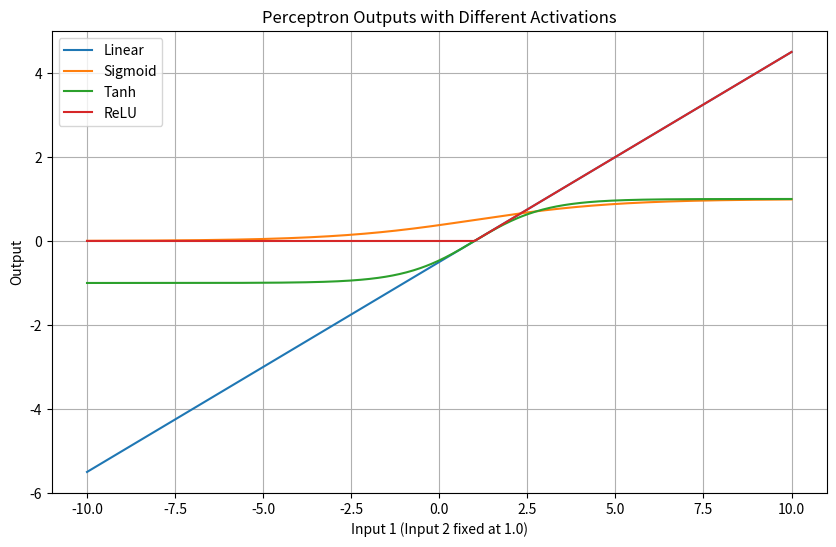
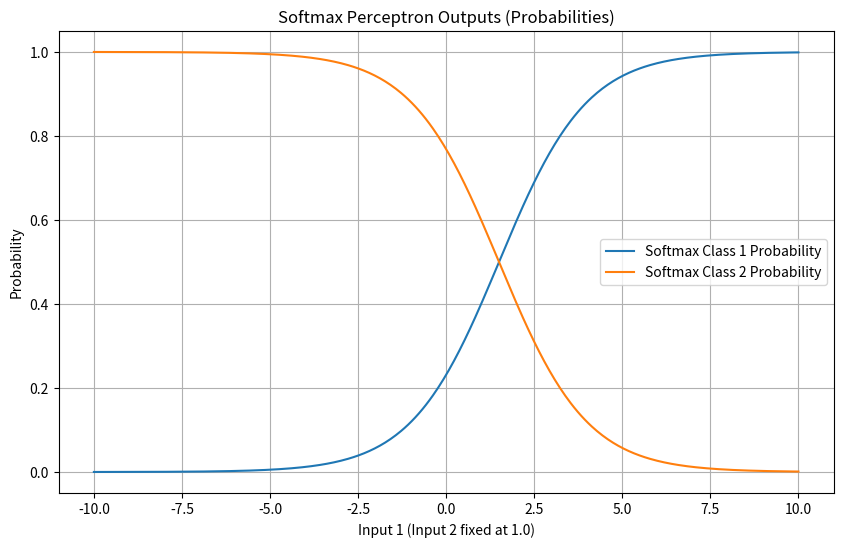

These charts were generated, in order, by the following Python code:
#!/usr/bin/env python
# coding: utf-8

# In[3]:


import math
import matplotlib.pyplot as plt
import numpy as np

class Perceptron:
    def __init__(self, input_size, activation='linear', output_size=1):
        self.input_size = input_size
        self.output_size = output_size
        
        if output_size == 1:
            self.weights = [0.0] * input_size  
            self.bias = 0.0
        else:
            self.weights = np.zeros((output_size, input_size))  
            self.bias = np.zeros(output_size)
        
        # Select activation function
        if activation == 'linear':
            self.activation = self.linear
        elif activation == 'sigmoid':
            self.activation = self.sigmoid
        elif activation == 'tanh':
            self.activation = self.tanh
        elif activation == 'relu':
            self.activation = self.relu
        elif activation == 'softmax':
            if output_size == 1:
                raise ValueError("Softmax requires output_size > 1")
            self.activation = self.softmax
        else:
            raise ValueError("Unsupported activation function")
        self.activation_name = activation
    
    def linear(self, x):
        return x
    
    def sigmoid(self, x):
        return 1 / (1 + math.exp(-x))
    
    def tanh(self, x):
        return math.tanh(x)
    
    def relu(self, x):
        return max(0, x)
    
    def softmax(self, x_vec):
        e_x = np.exp(x_vec - np.max(x_vec))  # stability trick
        return e_x / e_x.sum()
    
    def forward(self, inputs):
        if self.output_size == 1:
            weighted_sum = sum(w * i for w, i in zip(self.weights, inputs)) + self.bias
            return self.activation(weighted_sum)
        else:
            weighted_sum = np.dot(self.weights, inputs) + self.bias
            return self.activation(weighted_sum)


def plot_perceptron_outputs():
    input2 = 1.0
    input1_vals = np.linspace(-10, 10, 400)
    weights = [0.5, -0.6]
    bias = 0.1

    # Single-output perceptrons
    perceptron_linear = Perceptron(2, activation='linear')
    perceptron_linear.weights = weights
    perceptron_linear.bias = bias

    perceptron_sigmoid = Perceptron(2, activation='sigmoid')
    perceptron_sigmoid.weights = weights
    perceptron_sigmoid.bias = bias

    perceptron_tanh = Perceptron(2, activation='tanh')
    perceptron_tanh.weights = weights
    perceptron_tanh.bias = bias

    perceptron_relu = Perceptron(2, activation='relu')
    perceptron_relu.weights = weights
    perceptron_relu.bias = bias

    outputs_linear = []
    outputs_sigmoid = []
    outputs_tanh = []
    outputs_relu = []

    for x1 in input1_vals:
        inputs = [x1, input2]
        outputs_linear.append(perceptron_linear.forward(inputs))
        outputs_sigmoid.append(perceptron_sigmoid.forward(inputs))
        outputs_tanh.append(perceptron_tanh.forward(inputs))
        outputs_relu.append(perceptron_relu.forward(inputs))

    plt.figure(figsize=(10, 6))
    plt.plot(input1_vals, outputs_linear, label='Linear')
    plt.plot(input1_vals, outputs_sigmoid, label='Sigmoid')
    plt.plot(input1_vals, outputs_tanh, label='Tanh')
    plt.plot(input1_vals, outputs_relu, label='ReLU')

    plt.title('Perceptron Outputs with Different Activations')
    plt.xlabel('Input 1 (Input 2 fixed at 1.0)')
    plt.ylabel('Output')
    plt.legend()
    plt.grid(True)
    plt.show()

def demo_softmax():
    # Softmax perceptron with 2 outputs
    perceptron_softmax = Perceptron(2, activation='softmax', output_size=2)
    perceptron_softmax.weights = np.array([[0.5, -0.6],
                                           [-0.3, 0.8]])
    perceptron_softmax.bias = np.array([0.1, -0.1])

    input2 = 1.0
    input1_vals = np.linspace(-10, 10, 400)

    outputs_softmax_class1 = []
    outputs_softmax_class2 = []

    for x1 in input1_vals:
        inputs = [x1, input2]
        output = perceptron_softmax.forward(inputs)  # returns np array of length 2 (softmax)
        outputs_softmax_class1.append(output[0])
        outputs_softmax_class2.append(output[1])

    plt.figure(figsize=(10, 6))
    plt.plot(input1_vals, outputs_softmax_class1, label='Softmax Class 1 Probability')
    plt.plot(input1_vals, outputs_softmax_class2, label='Softmax Class 2 Probability')
    plt.title('Softmax Perceptron Outputs (Probabilities)')
    plt.xlabel('Input 1 (Input 2 fixed at 1.0)')
    plt.ylabel('Probability')
    plt.legend()
    plt.grid(True)
    plt.show()

# Run plots for scalar activations
plot_perceptron_outputs()

# Run softmax demo
demo_softmax()


# In[ ]:




